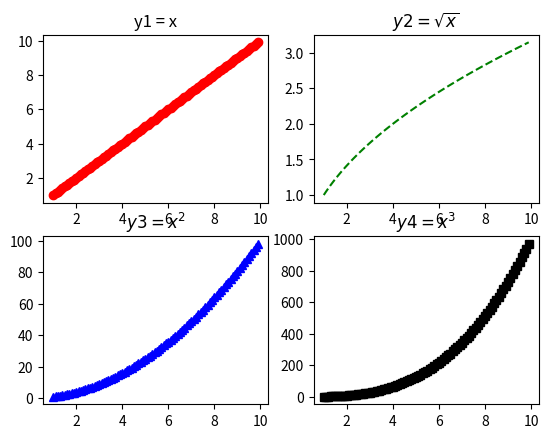

This chart was generated by the following Python code:
import matplotlib.pyplot as plt
import numpy as np

x = np.arange(1,10,0.1)
y1 = x
y2 = np.sqrt(x)
y3 = np.power(x,2)
y4 = np.power(x,3)
plt.figure()

plt.subplot(2,2,1)
plt.plot(x,y1,'ro')
plt.title('y1 = x')

plt.subplot(2,2,2)
plt.plot(x,y2,'g--')
plt.title('$y2 = \sqrt{x}$')

plt.subplot(2,2,3)
plt.plot(x,y3,'b^')
plt.title('$y3 = x^2$')

plt.subplot(2,2,4)
plt.plot(x,y4,'ks')
plt.title('$y4 = x^3$')

plt.show()
